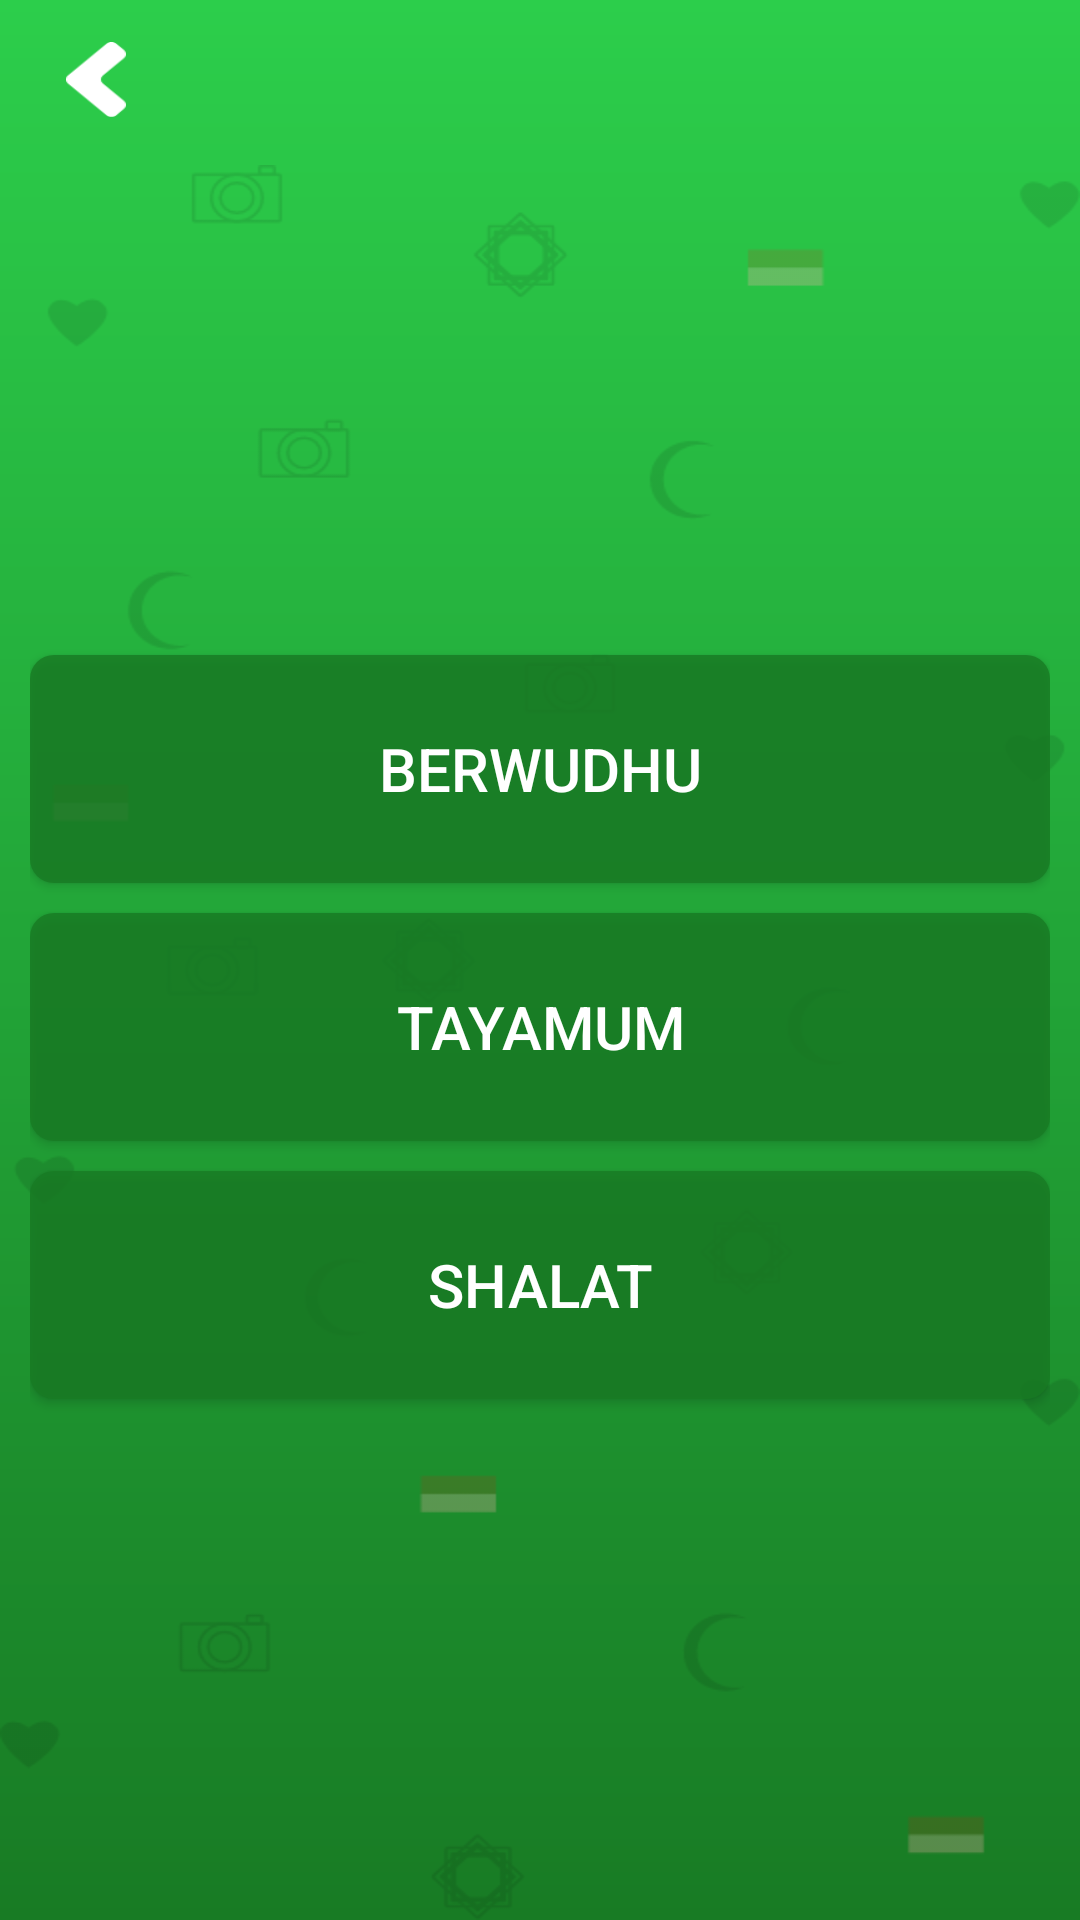

Reconstruct the res/layout file that produces this screen, plus the resources it refers to.
<!-- AndroidManifest.xml: application theme AppTheme -->
<!-- res/layout/activity_tata_cara.xml -->
<?xml version="1.0" encoding="utf-8"?>
<LinearLayout xmlns:android="http://schemas.android.com/apk/res/android"
    xmlns:app="http://schemas.android.com/apk/res-auto"
    xmlns:tools="http://schemas.android.com/tools"
    android:layout_width="match_parent"
    android:layout_height="match_parent"
    android:background="@drawable/bg_splashscreen"
    android:orientation="vertical"
    tools:context=".view.tatacara.TataCaraActivity">

    <LinearLayout
        android:layout_width="50dp"
        android:layout_height="wrap_content"
        android:layout_marginStart="16dp"
        android:layout_marginTop="8dp"
        android:layout_marginBottom="10dp"
        android:padding="6dp">

        <Button
            android:layout_width="20dp"
            android:layout_height="25dp"
            android:background="@drawable/btn_back"
            android:onClick="btn_BackTatacara" />

    </LinearLayout>

    <LinearLayout
        android:layout_width="match_parent"
        android:layout_height="wrap_content"
        android:orientation="vertical">

        <LinearLayout
            android:layout_width="wrap_content"
            android:layout_height="wrap_content"
            android:background="@drawable/splash_bg"
            android:gravity="center"
            android:orientation="vertical"
            android:padding="10dp">

            <Button
                android:id="@+id/berwudhu_Id"
                android:layout_width="match_parent"
                android:layout_height="76dp"
                android:layout_marginBottom="10dp"
                android:background="@drawable/bt_btn"
                android:textColor="@color/whitePrimary"
                android:textSize="20sp"
                android:text="@string/berwudhu"/>

            <Button
                android:id="@+id/tayamum_Id"
                android:layout_width="match_parent"
                android:layout_height="76dp"
                android:layout_marginBottom="10dp"
                android:background="@drawable/bt_btn"
                android:text="@string/tayamum"
                android:textColor="@color/whitePrimary"
                android:textSize="20sp" />

            <Button
                android:id="@+id/shalat_Id"
                android:layout_width="match_parent"
                android:layout_height="76dp"
                android:layout_marginBottom="10dp"
                android:background="@drawable/bt_btn"
                android:text="@string/shalat"
                android:textColor="@color/whitePrimary"
                android:textSize="20sp" />
        </LinearLayout>

    </LinearLayout>

</LinearLayout>
<!-- resources referenced by this layout -->
<resources>
  <color name="whitePrimary">#FFF</color>
  <!-- drawable bg_splashscreen (drawable) -->
  <?xml version="1.0" encoding="utf-8"?>
  <shape xmlns:android="http://schemas.android.com/apk/res/android">
  
      <gradient android:startColor="#187B24"
          android:endColor="#2CCE4B"
          android:angle="90"
          android:type="linear"/>
  </shape>
  <!-- drawable bt_btn (drawable) -->
  <?xml version="1.0" encoding="utf-8"?>
  <shape xmlns:android="http://schemas.android.com/apk/res/android">
  
      <corners android:radius="8dp"/>
  
      <solid android:color="@color/greenBtn" />
  
      
  </shape>
  <!-- drawable btn_back: png bitmap (drawable, 806 bytes) -->
  <!-- drawable splash_bg: png bitmap (drawable, 28669 bytes) -->
  <string name="berwudhu">Berwudhu</string>
  <string name="shalat">Shalat</string>
  <string name="tayamum">Tayamum</string>
  <style name="AppTheme" parent="Theme.AppCompat.Light.NoActionBar">
          
          <item name="colorPrimary">@color/colorPrimary</item>
          <item name="colorPrimaryDark">@color/colorPrimaryDark</item>
          <item name="colorAccent">@color/colorAccent</item>
          <item name="android:windowDisablePreview">true</item>
          <item name="android:windowContentOverlay">@null</item>
      </style>
  <color name="greenBtn">#CC187B24</color>
  <color name="colorPrimary">#2CCE4B</color>
  <color name="colorPrimaryDark">#2CCE4B</color>
  <color name="colorAccent">#D81B60</color>
</resources>
